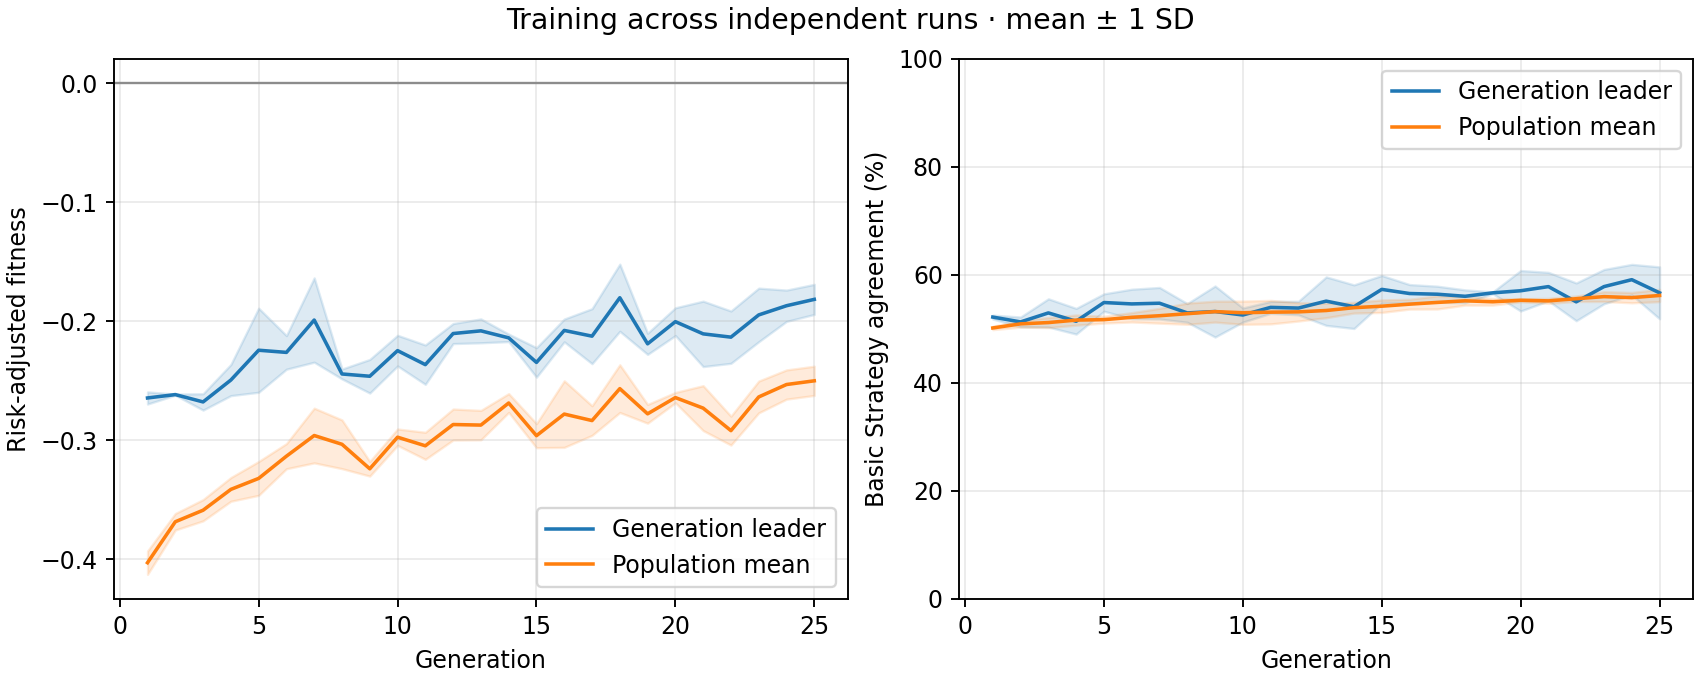

Values plotted in this chart, from the file beside it:
generation, best_fitness_mean, best_fitness_sd, average_fitness_mean, average_fitness_sd, best_match_pct_mean, best_match_pct_sd, population_match_pct_mean, population_match_pct_sd
1, -0.2646, 0.005098, -0.4031, 0.009828, 52.18, 0.3626, 50.16, 0.3137
2, -0.2617, 0.0004747, -0.3686, 0.00695, 51.28, 0.9065, 50.92, 0.6049
3, -0.2679, 0.00687, -0.3589, 0.008943, 52.95, 2.615, 51.16, 0.9297
4, -0.2495, 0.0131, -0.3414, 0.009965, 51.41, 2.378, 51.62, 0.9428
5, -0.2244, 0.03534, -0.3322, 0.01424, 54.87, 1.612, 51.7, 0.6288
6, -0.2262, 0.01413, -0.3135, 0.01057, 54.62, 2.72, 52.14, 0.8628
7, -0.199, 0.03543, -0.2961, 0.023, 54.74, 2.918, 52.43, 1.369
8, -0.2444, 0.004157, -0.3035, 0.02048, 52.95, 1.73, 52.81, 1.966
9, -0.2463, 0.01413, -0.3241, 0.006152, 53.21, 4.724, 53.19, 1.933
10, -0.2248, 0.01289, -0.2975, 0.006905, 52.56, 1.307, 52.99, 2.152
11, -0.2365, 0.01654, -0.3048, 0.01136, 53.97, 1.103, 53.09, 2.179
12, -0.2104, 0.008435, -0.2869, 0.01303, 53.85, 1.256, 53.15, 1.695
13, -0.2081, 0.01003, -0.2874, 0.01236, 55.13, 4.489, 53.4, 1.329
14, -0.214, 0.00314, -0.2688, 0.007895, 54.1, 4.038, 53.92, 0.9914
15, -0.2347, 0.01239, -0.2963, 0.01013, 57.31, 2.571, 54.19, 1.156
16, -0.2078, 0.009584, -0.2781, 0.02799, 56.54, 1.662, 54.57, 0.9115
17, -0.2126, 0.02313, -0.2836, 0.01244, 56.41, 1.484, 54.89, 1.217
18, -0.1803, 0.02823, -0.2567, 0.02006, 56.03, 1.189, 55.19, 0.7903
19, -0.219, 0.008884, -0.2779, 0.007877, 56.67, 0.1813, 55.01, 0.6202
20, -0.2004, 0.01168, -0.2642, 0.004351, 57.05, 3.747, 55.29, 0.2738
21, -0.2107, 0.02751, -0.2731, 0.01888, 57.82, 2.634, 55.18, 0.4679
22, -0.2134, 0.022, -0.292, 0.01214, 55.0, 3.497, 55.58, 0.5001
23, -0.1947, 0.02253, -0.2637, 0.01337, 57.82, 3.177, 55.96, 0.9026
24, -0.187, 0.01316, -0.2533, 0.01229, 59.1, 2.832, 55.78, 0.9575
25, -0.1817, 0.01263, -0.2501, 0.01229, 56.67, 4.807, 56.18, 1.139
